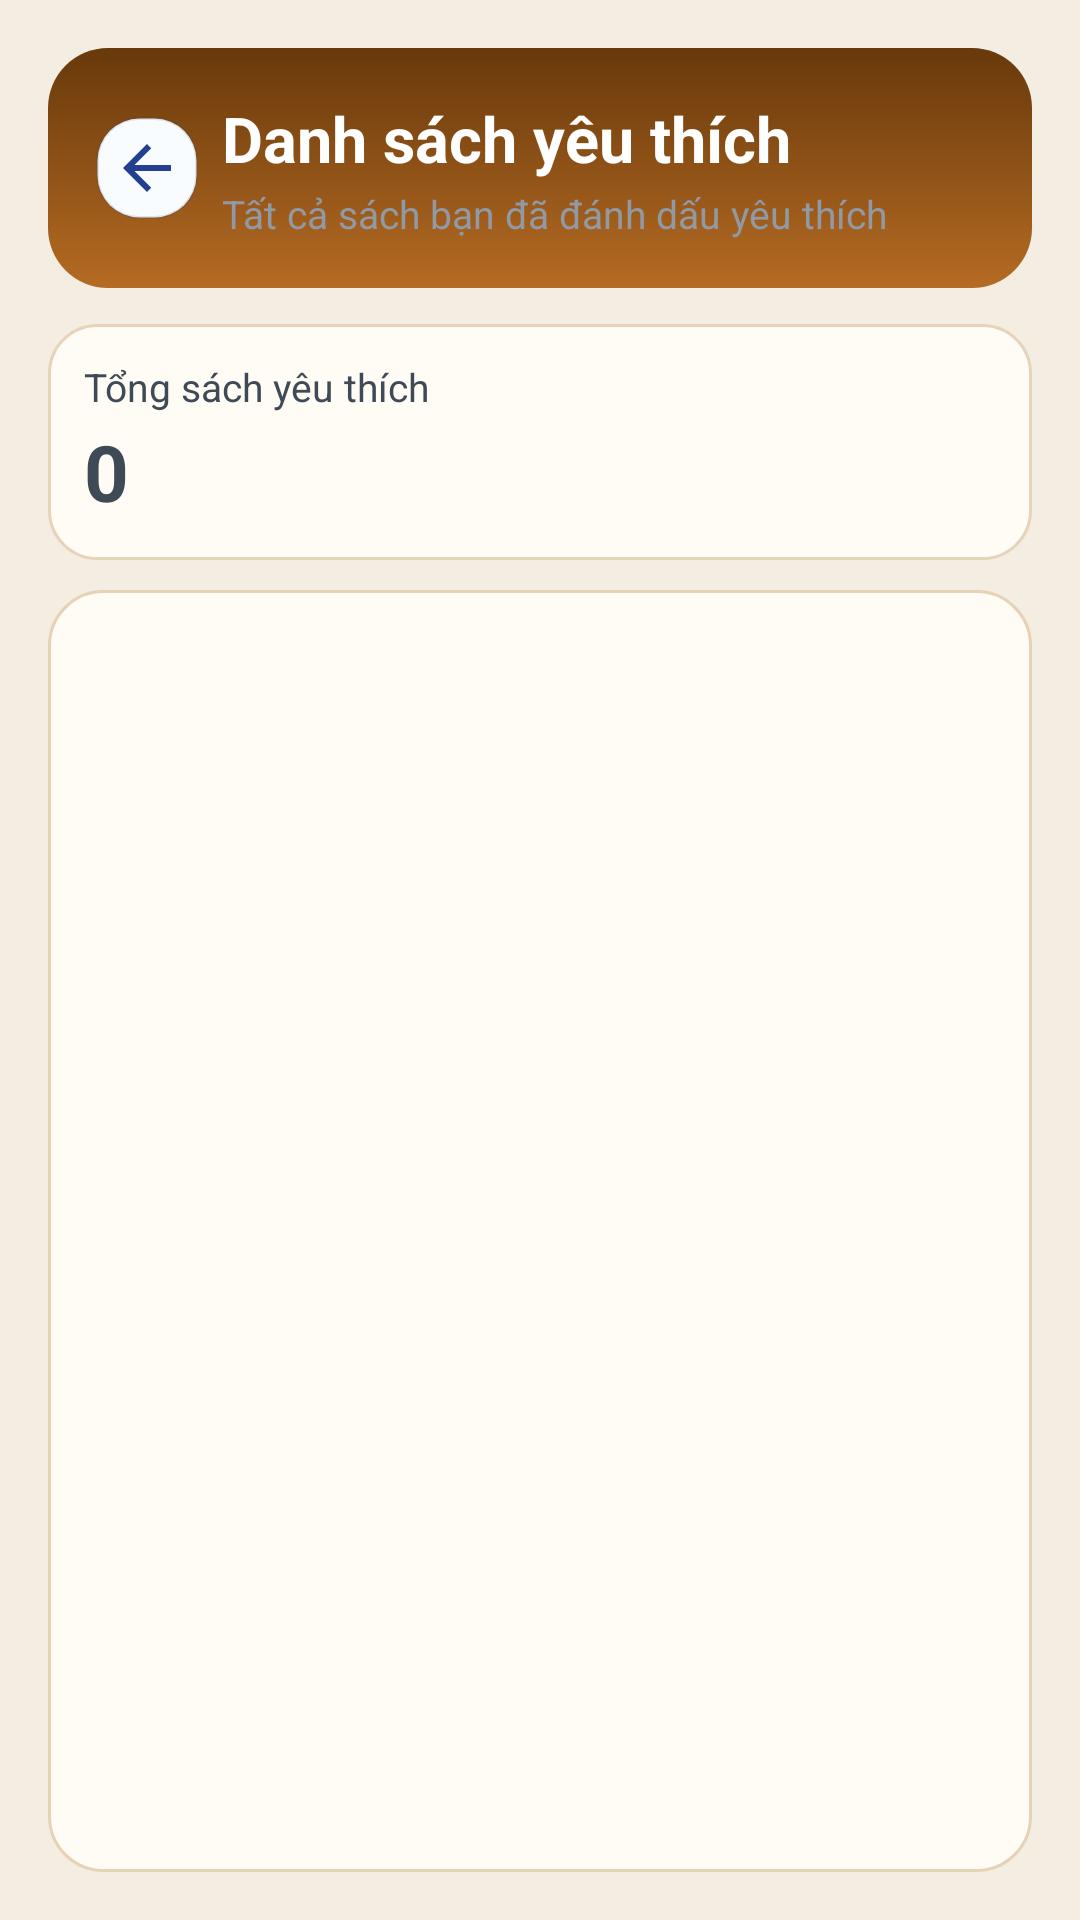

The Android layout XML behind this screen, and the referenced resources:
<!-- AndroidManifest.xml: application theme Theme.BookApp -->
<!-- res/layout/activity_favorite_list.xml -->
<?xml version="1.0" encoding="utf-8"?>
<LinearLayout xmlns:android="http://schemas.android.com/apk/res/android"
    android:layout_width="match_parent"
    android:layout_height="match_parent"
    android:background="@color/home_background"
    android:orientation="vertical"
    android:padding="16dp">

    <LinearLayout
        android:layout_width="match_parent"
        android:layout_height="wrap_content"
        android:background="@drawable/library_header_bg"
        android:gravity="center_vertical"
        android:orientation="horizontal"
        android:padding="16dp">

        <ImageButton
            android:id="@+id/btnFavoriteListBack"
            android:layout_width="34dp"
            android:layout_height="34dp"
            android:background="@drawable/back_round_bg"
            android:contentDescription="Quay lại"
            android:padding="5dp"
            android:scaleType="centerInside"
            android:src="@drawable/ic_back_arrow" />

        <LinearLayout
            android:layout_width="0dp"
            android:layout_height="wrap_content"
            android:layout_marginStart="8dp"
            android:layout_weight="1"
            android:orientation="vertical">

            <TextView
                android:layout_width="wrap_content"
                android:layout_height="wrap_content"
                android:text="Danh sách yêu thích"
                android:textColor="@android:color/white"
                android:textSize="21sp"
                android:textStyle="bold" />

            <TextView
                android:layout_width="wrap_content"
                android:layout_height="wrap_content"
                android:layout_marginTop="2dp"
                android:text="Tất cả sách bạn đã đánh dấu yêu thích"
                android:textColor="@color/text_muted"
                android:textSize="13sp" />
        </LinearLayout>
    </LinearLayout>

    <LinearLayout
        android:layout_width="match_parent"
        android:layout_height="wrap_content"
        android:layout_marginTop="12dp"
        android:background="@drawable/library_stat_card_bg"
        android:orientation="vertical"
        android:padding="12dp">

        <TextView
            android:layout_width="wrap_content"
            android:layout_height="wrap_content"
            android:text="Tổng sách yêu thích"
            android:textColor="@color/text_secondary"
            android:textSize="13sp" />

        <TextView
            android:id="@+id/tvFavoriteListCount"
            android:layout_width="wrap_content"
            android:layout_height="wrap_content"
            android:layout_marginTop="2dp"
            android:text="0"
            android:textColor="@color/text_secondary"
            android:textSize="26sp"
            android:textStyle="bold" />
    </LinearLayout>

    <androidx.recyclerview.widget.RecyclerView
        android:id="@+id/recyclerFavoriteList"
        android:layout_width="match_parent"
        android:layout_height="0dp"
        android:layout_marginTop="10dp"
        android:layout_weight="1"
        android:background="@drawable/library_section_card_bg"
        android:clipToPadding="false"
        android:nestedScrollingEnabled="false"
        android:padding="10dp" />

    <TextView
        android:id="@+id/tvFavoriteListEmpty"
        android:layout_width="match_parent"
        android:layout_height="wrap_content"
        android:layout_marginTop="10dp"
        android:gravity="center"
        android:text="Danh sách yêu thích đang trống. Bạn hãy thêm sách yêu thích từ trang chi tiết sách."
        android:textColor="@color/text_muted"
        android:textSize="13sp"
        android:visibility="gone" />

</LinearLayout>
<!-- resources referenced by this layout -->
<resources>
  <color name="home_background">#FFF4EDE2</color>
  <color name="text_muted">#FF9099A4</color>
  <color name="text_secondary">#FF3F4A57</color>
  <!-- drawable back_round_bg (drawable) -->
  <?xml version="1.0" encoding="utf-8"?>
  <shape xmlns:android="http://schemas.android.com/apk/res/android"
      android:shape="rectangle">
      <solid android:color="#F9FCFF" />
      <corners android:radius="14dp" />
      <stroke
          android:width="1dp"
          android:color="#22314670" />
  </shape>
  <!-- drawable ic_back_arrow (drawable) -->
  <?xml version="1.0" encoding="utf-8"?>
  <vector xmlns:android="http://schemas.android.com/apk/res/android"
      android:width="24dp"
      android:height="24dp"
      android:viewportWidth="24"
      android:viewportHeight="24">
      <path
          android:fillColor="#23408E"
          android:pathData="M20,11H7.83l5.59,-5.59L12,4l-8,8l8,8l1.41,-1.41L7.83,13H20v-2z" />
  </vector>
  <!-- drawable library_header_bg (drawable) -->
  <?xml version="1.0" encoding="utf-8"?>
  <shape xmlns:android="http://schemas.android.com/apk/res/android">
      <corners android:radius="20dp" />
      <gradient
          android:angle="25"
          android:endColor="#B56B23"
          android:startColor="#68390B" />
  </shape>
  <!-- drawable library_section_card_bg (drawable) -->
  <?xml version="1.0" encoding="utf-8"?>
  <shape xmlns:android="http://schemas.android.com/apk/res/android">
      <corners android:radius="18dp" />
      <solid android:color="@color/dyn_bg_color_24" />
      <stroke
          android:width="1dp"
          android:color="@color/dyn_bg_color_8" />
  </shape>
  <!-- drawable library_stat_card_bg (drawable) -->
  <?xml version="1.0" encoding="utf-8"?>
  <shape xmlns:android="http://schemas.android.com/apk/res/android">
      <corners android:radius="16dp" />
      <solid android:color="@color/dyn_bg_color_24" />
      <stroke
          android:width="1dp"
          android:color="@color/dyn_bg_color_10" />
  </shape>
  <style name="Theme.BookApp" parent="Theme.AppCompat.DayNight.NoActionBar" />
  <color name="dyn_bg_color_24">#FFFFFBF5</color>
  <color name="dyn_bg_color_8">#E6D2B5</color>
  <color name="dyn_bg_color_10">#E7D3B8</color>
</resources>
